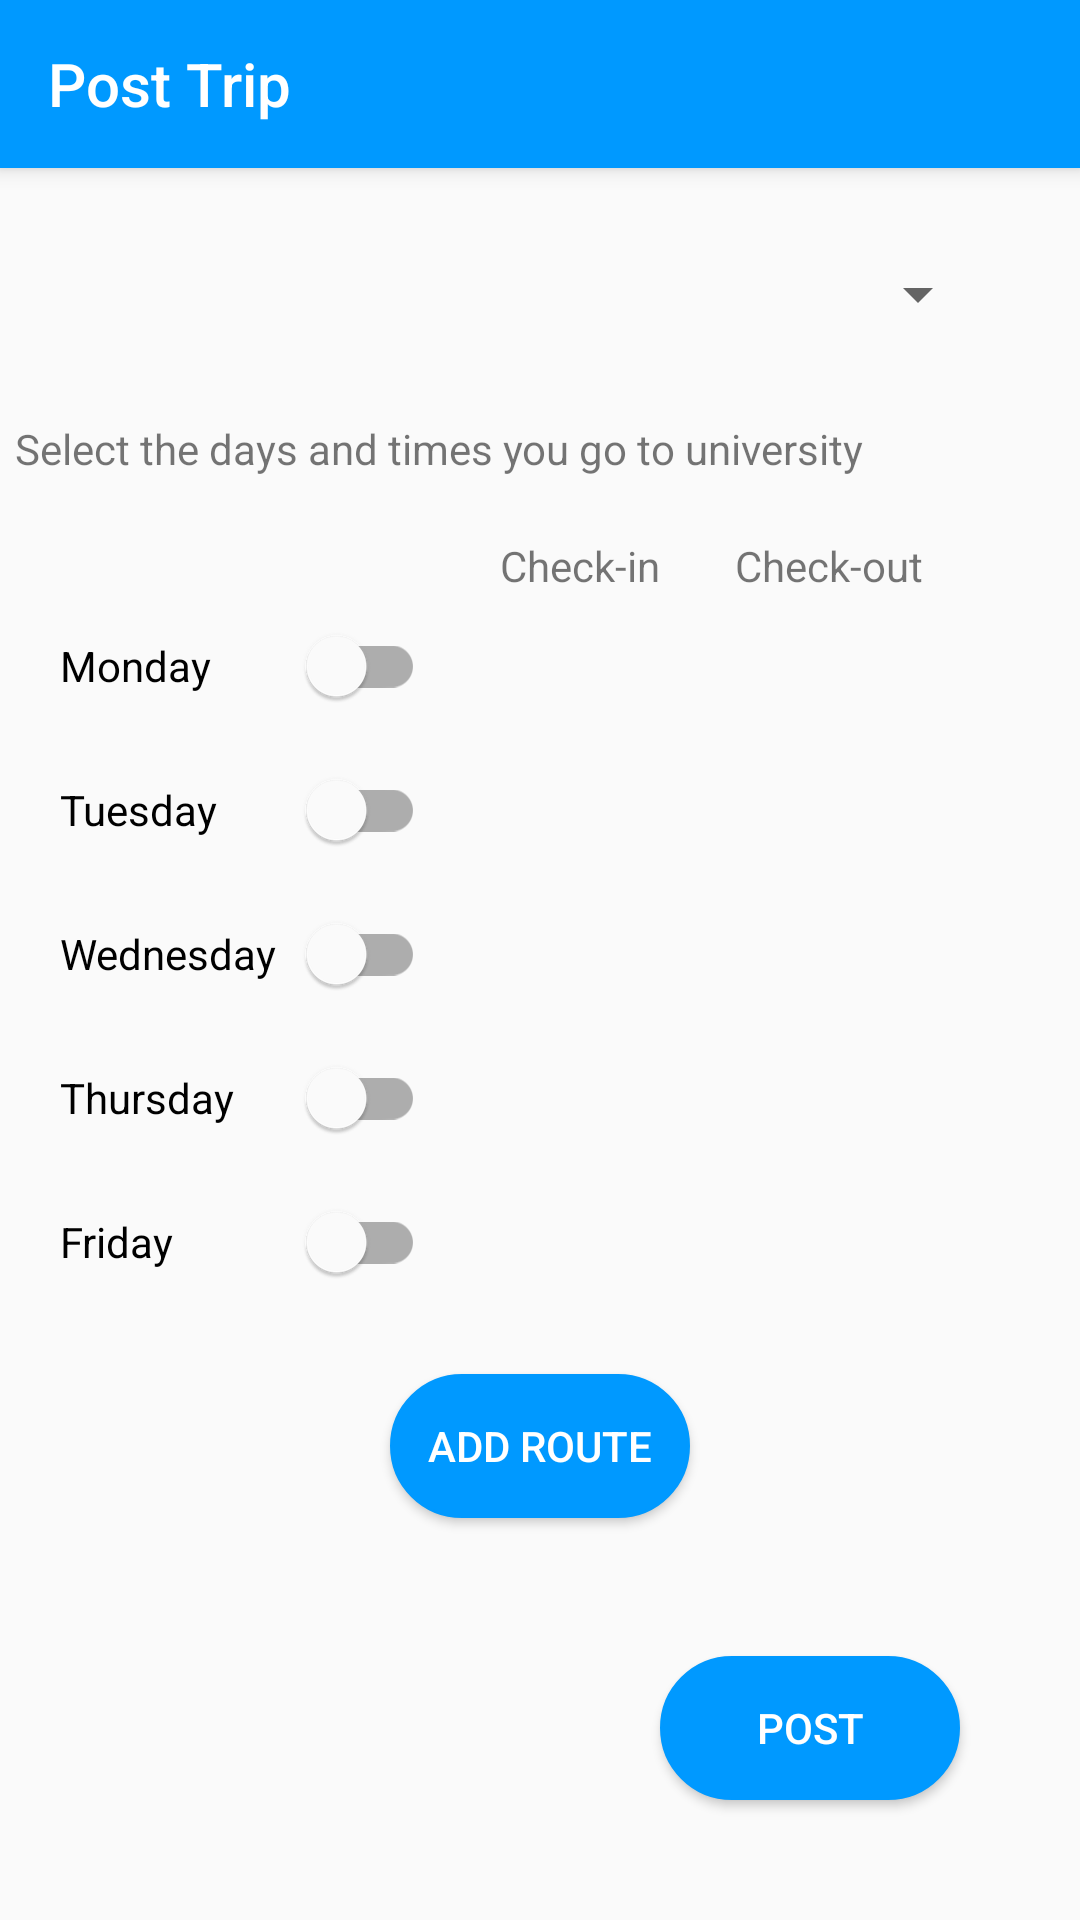

Produce the Android XML layout that renders to this screen, including the resource entries it uses.
<!-- AndroidManifest.xml: application theme Theme.MyRoadFriend_BAG_742 -->
<!-- res/layout/activity_post_trip.xml -->
<?xml version="1.0" encoding="utf-8"?>
<androidx.constraintlayout.widget.ConstraintLayout xmlns:android="http://schemas.android.com/apk/res/android"
    xmlns:app="http://schemas.android.com/apk/res-auto"
    xmlns:tools="http://schemas.android.com/tools"
    android:layout_width="match_parent"
    android:layout_height="match_parent"
    tools:context=".PostTripActivity">

    <com.google.android.material.appbar.MaterialToolbar
        android:id="@+id/postTripTopBar"
        android:layout_width="match_parent"
        android:layout_height="wrap_content"
        android:background="?attr/colorPrimary"
        android:elevation="4dp"
        android:minHeight="?attr/actionBarSize"
        android:theme="?attr/actionBarTheme"
        app:layout_constraintTop_toTopOf="parent"
        app:navigationIcon="@drawable/ic_arrow_back"
        app:title="Post Trip"
        app:titleTextColor="@color/white" />

    <Spinner
        android:id="@+id/postTripUniSpinner"
        android:layout_width="match_parent"
        android:layout_height="wrap_content"
        android:layout_margin="30dp"
        android:spinnerMode="dialog"
        app:layout_constraintEnd_toEndOf="parent"
        app:layout_constraintStart_toStartOf="parent"
        app:layout_constraintTop_toBottomOf="@+id/postTripTopBar" />

    <TextView
        android:id="@+id/textView4"
        android:layout_width="wrap_content"
        android:layout_height="wrap_content"
        android:layout_marginStart="5dp"
        android:layout_marginTop="30dp"
        android:text="@string/select_the_days_and_times_you_go_to_university"
        app:layout_constraintStart_toStartOf="parent"
        app:layout_constraintTop_toBottomOf="@+id/postTripUniSpinner" />

    <TableLayout
        android:id="@+id/tableLayout2"
        android:layout_width="match_parent"
        android:layout_height="wrap_content"
        android:layout_margin="20dp"
        app:layout_constraintStart_toStartOf="parent"
        app:layout_constraintTop_toBottomOf="@+id/textView4">

        <TableRow
            android:layout_width="match_parent"
            android:layout_height="match_parent">

            <TextView
                android:layout_width="wrap_content"
                android:layout_height="wrap_content"
                android:layout_column="1"
                android:layout_marginStart="25dp"
                android:text="@string/check_in" />

            <TextView
                android:layout_width="wrap_content"
                android:layout_height="wrap_content"
                android:layout_marginStart="25dp"
                android:text="@string/check_out" />

        </TableRow>

        <TableRow
            android:layout_width="match_parent"
            android:layout_height="match_parent">

            <com.google.android.material.switchmaterial.SwitchMaterial
                android:id="@+id/switchMon"
                android:layout_width="wrap_content"
                android:layout_height="wrap_content"
                android:text="@string/monday"
                android:theme="@style/MySwitch"
                app:switchPadding="10dp" />

            <TextView
                android:id="@+id/monCheckIn"
                android:layout_width="wrap_content"
                android:layout_height="wrap_content"
                android:layout_marginStart="25dp"
                android:text="@string/_00_00"
                android:textColor="@color/black"
                android:textSize="@dimen/timeTxtSize"
                android:visibility="invisible" />

            <TextView
                android:id="@+id/monCheckOut"
                android:layout_width="wrap_content"
                android:layout_height="wrap_content"
                android:layout_marginStart="25dp"
                android:text="@string/_00_00"
                android:textColor="@color/black"
                android:textSize="@dimen/timeTxtSize"
                android:visibility="invisible" />
        </TableRow>

        <TableRow
            android:layout_width="match_parent"
            android:layout_height="match_parent">

            <com.google.android.material.switchmaterial.SwitchMaterial
                android:id="@+id/switchTue"
                android:layout_width="wrap_content"
                android:layout_height="wrap_content"
                android:text="@string/tuesday"
                android:theme="@style/MySwitch"
                app:switchPadding="10dp" />

            <TextView
                android:id="@+id/tueCheckIn"
                android:layout_width="wrap_content"
                android:layout_height="wrap_content"
                android:layout_marginStart="25dp"
                android:text="@string/_00_00"
                android:textColor="@color/black"
                android:textSize="@dimen/timeTxtSize"
                android:visibility="invisible" />

            <TextView
                android:id="@+id/tueCheckOut"
                android:layout_width="wrap_content"
                android:layout_height="wrap_content"
                android:layout_marginStart="25dp"
                android:text="@string/_00_00"
                android:textColor="@color/black"
                android:textSize="18sp"
                android:visibility="invisible" />

        </TableRow>

        <TableRow
            android:layout_width="match_parent"
            android:layout_height="match_parent">

            <com.google.android.material.switchmaterial.SwitchMaterial
                android:id="@+id/switchWed"
                android:layout_width="wrap_content"
                android:layout_height="wrap_content"
                android:text="@string/wednesday"
                android:theme="@style/MySwitch"
                app:switchPadding="10dp" />

            <TextView
                android:id="@+id/wedCheckIn"
                android:layout_width="wrap_content"
                android:layout_height="wrap_content"
                android:layout_marginStart="25dp"
                android:text="@string/_00_00"
                android:textColor="@color/black"
                android:textSize="@dimen/timeTxtSize"
                android:visibility="invisible" />

            <TextView
                android:id="@+id/wedCheckOut"
                android:layout_width="wrap_content"
                android:layout_height="wrap_content"
                android:layout_marginStart="25dp"
                android:text="@string/_00_00"
                android:textColor="@color/black"
                android:textSize="@dimen/timeTxtSize"
                android:visibility="invisible" />

        </TableRow>

        <TableRow
            android:layout_width="match_parent"
            android:layout_height="match_parent">

            <com.google.android.material.switchmaterial.SwitchMaterial
                android:id="@+id/switchThu"
                android:layout_width="wrap_content"
                android:layout_height="wrap_content"
                android:text="@string/thursday"
                android:theme="@style/MySwitch"
                app:switchPadding="10dp" />

            <TextView
                android:id="@+id/thuCheckIn"
                android:layout_width="wrap_content"
                android:layout_height="wrap_content"
                android:layout_marginStart="25dp"
                android:text="@string/_00_00"
                android:textColor="@color/black"
                android:textSize="@dimen/timeTxtSize"
                android:visibility="invisible" />

            <TextView
                android:id="@+id/thuCheckOut"
                android:layout_width="wrap_content"
                android:layout_height="wrap_content"
                android:layout_marginStart="25dp"
                android:text="@string/_00_00"
                android:textColor="@color/black"
                android:textSize="@dimen/timeTxtSize"
                android:visibility="invisible" />

        </TableRow>

        <TableRow
            android:layout_width="match_parent"
            android:layout_height="match_parent">

            <com.google.android.material.switchmaterial.SwitchMaterial
                android:id="@+id/switchFri"
                android:layout_width="wrap_content"
                android:layout_height="wrap_content"
                android:text="@string/friday"
                android:theme="@style/MySwitch"
                app:switchPadding="10dp" />

            <TextView
                android:id="@+id/friCheckIn"
                android:layout_width="wrap_content"
                android:layout_height="wrap_content"
                android:layout_marginStart="25dp"
                android:text="@string/_00_00"
                android:textColor="@color/black"
                android:textSize="@dimen/timeTxtSize"
                android:visibility="invisible" />

            <TextView
                android:id="@+id/friCheckOut"
                android:layout_width="wrap_content"
                android:layout_height="wrap_content"
                android:layout_marginStart="25dp"
                android:text="@string/_00_00"
                android:textColor="@color/black"
                android:textSize="@dimen/timeTxtSize"
                android:visibility="invisible" />

        </TableRow>

    </TableLayout>

    <Button
        android:id="@+id/btnAddRoute"
        android:layout_width="100dp"
        android:layout_height="wrap_content"
        android:layout_marginTop="20dp"
        android:background="@drawable/button"
        android:text="@string/add_route"
        android:textColor="@color/white"
        app:layout_constraintEnd_toEndOf="parent"
        app:layout_constraintStart_toStartOf="parent"
        app:layout_constraintTop_toBottomOf="@+id/tableLayout2" />

    <Button
        android:id="@+id/btnPost"
        android:layout_width="100dp"
        android:layout_height="wrap_content"
        android:layout_marginEnd="40dp"
        android:layout_marginBottom="40dp"
        android:background="@drawable/button"
        android:text="@string/post"
        android:textColor="@color/white"
        app:layout_constraintBottom_toBottomOf="parent"
        app:layout_constraintEnd_toEndOf="parent" />


</androidx.constraintlayout.widget.ConstraintLayout>
<!-- resources referenced by this layout -->
<resources>
  <color name="black">#000000</color>
  <color name="white">#FFFFFFFF</color>
  <dimen name="timeTxtSize">18sp</dimen>
  <!-- drawable button (drawable) -->
  <?xml version="1.0" encoding="utf-8"?>
  <shape xmlns:android="http://schemas.android.com/apk/res/android"
      android:shape="rectangle">
      <solid android:color="@color/myColorPrimary" />
      <stroke
          android:width="1dp"
          android:color="@color/myColorPrimary" />
  
      <corners android:radius="40dp" />
  
  </shape>
  <string name="_00_00">00:00</string>
  <string name="add_route">Add Route</string>
  <string name="check_in">Check-in</string>
  <string name="check_out">Check-out</string>
  <string name="friday">Friday</string>
  <string name="monday">Monday</string>
  <string name="post">Post</string>
  <string name="select_the_days_and_times_you_go_to_university">Select the days and times you go to university</string>
  <string name="thursday">Thursday</string>
  <string name="tuesday">Tuesday</string>
  <string name="wednesday">Wednesday</string>
  <style name="MySwitch" parent="Theme.MaterialComponents.DayNight">
          <item name="colorSecondary">@color/myColorPrimary</item>
      </style>
  <style name="Theme.MyRoadFriend_BAG_742" parent="Theme.MaterialComponents.DayNight.NoActionBar.Bridge">
          
          <item name="colorPrimary">@color/myColorPrimary</item>
          <item name="colorPrimaryVariant">@color/myColorPrimaryVariant</item>
          <item name="colorOnPrimary">@color/white</item>
          
          <item name="colorSecondary">@color/teal_200</item>
          <item name="colorSecondaryVariant">@color/teal_700</item>
          <item name="colorOnSecondary">@color/black</item>
          
          <item name="android:statusBarColor" tools:targetApi="l">?attr/colorPrimaryVariant</item>
          
  
      </style>
  <color name="myColorPrimary">#0099ff</color>
  <color name="myColorPrimaryVariant">#0069cb</color>
  <color name="teal_200">#FF03DAC5</color>
  <color name="teal_700">#FF018786</color>
</resources>
